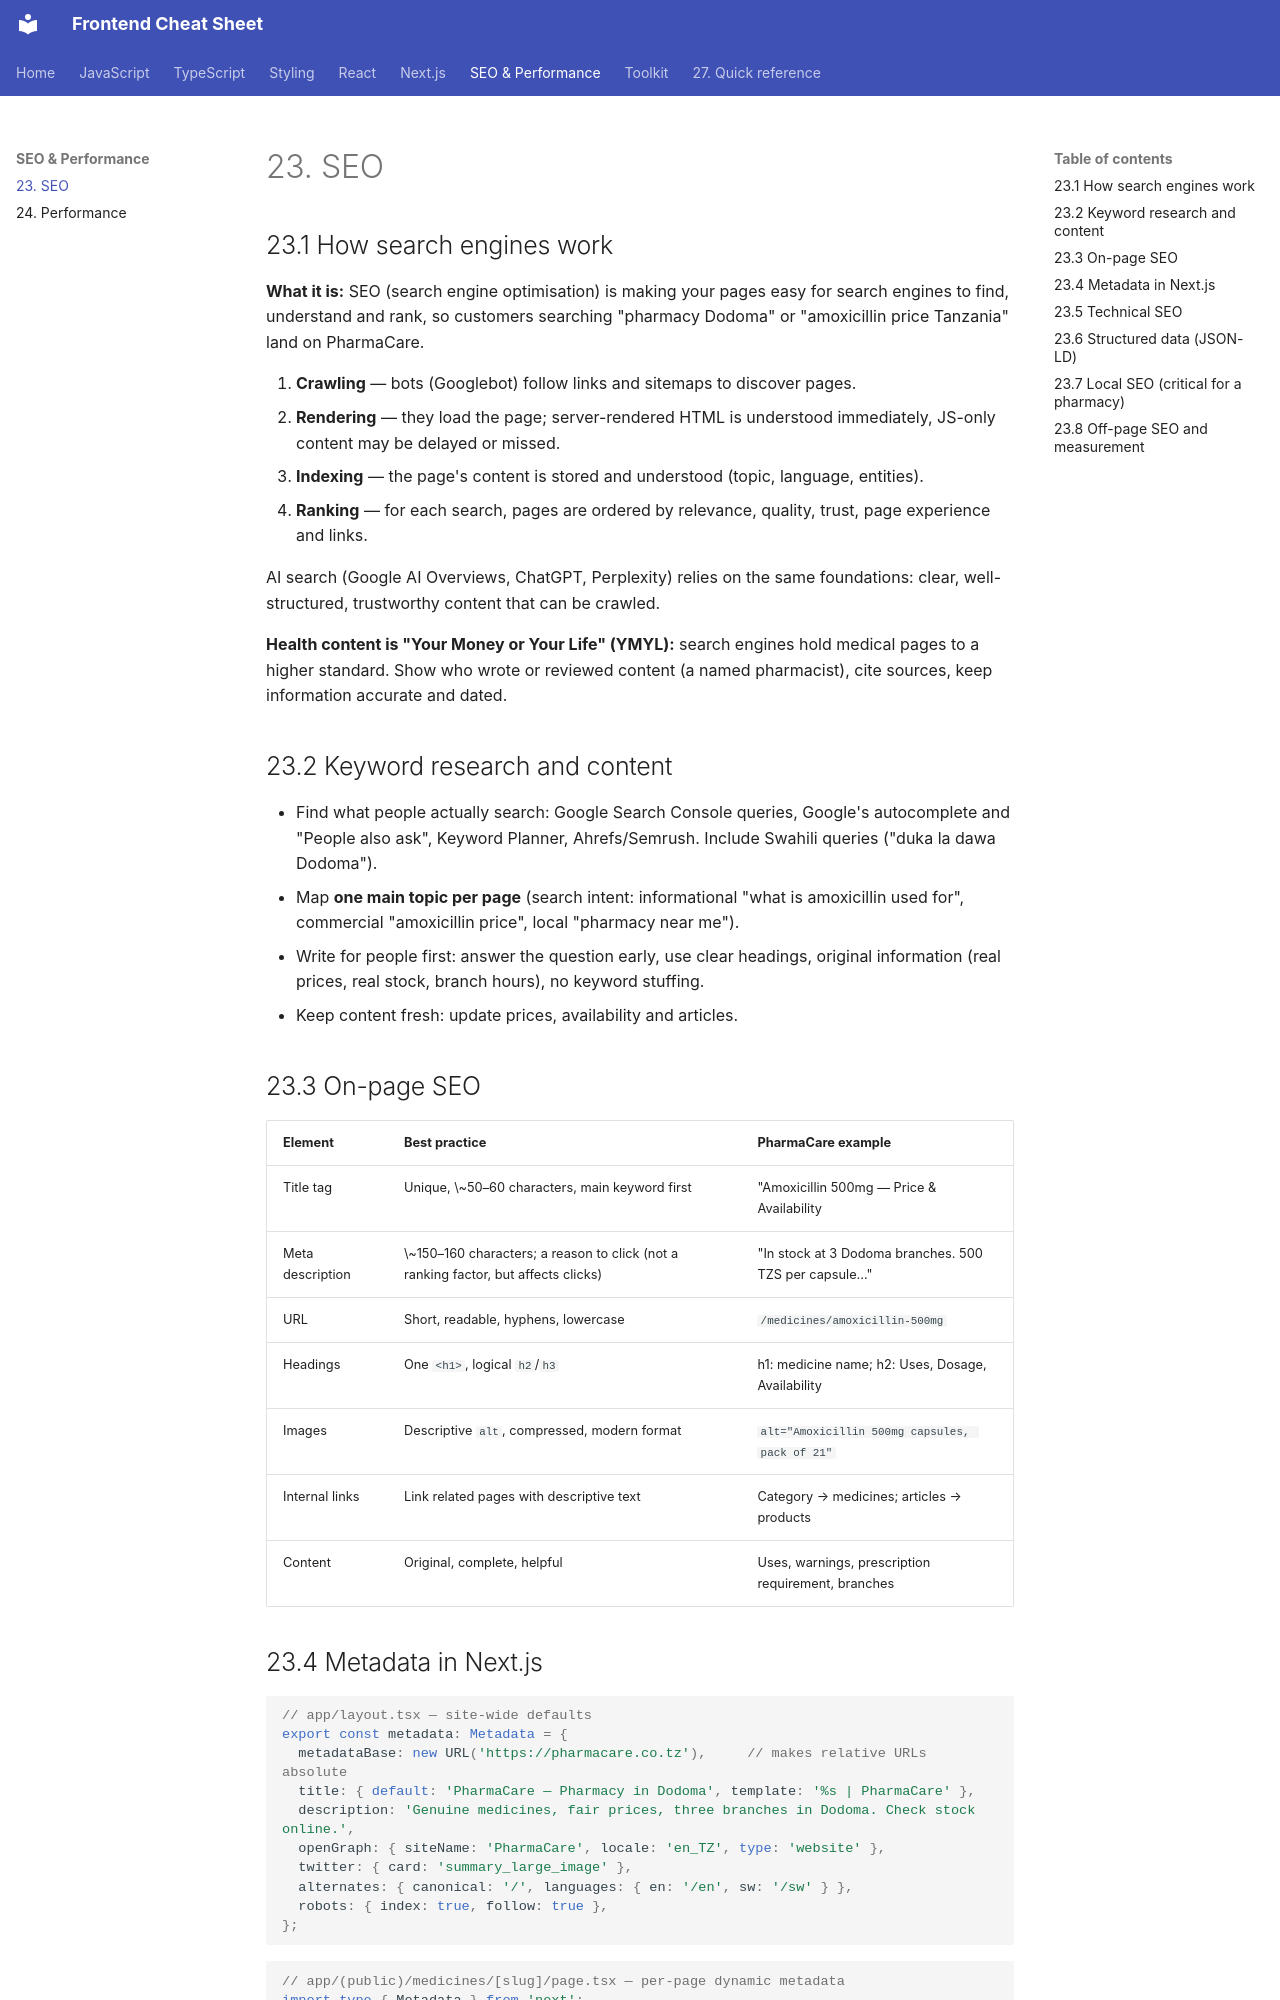

repository: efron07/frontend-cheatsheet · page: 23-seo/index.html · generator: mkdocs

# 23. SEO

## 23.1 How search engines work

**What it is:** SEO (search engine optimisation) is making your pages easy for search engines to find, understand and rank, so customers searching "pharmacy Dodoma" or "amoxicillin price Tanzania" land on PharmaCare.

1. **Crawling** — bots (Googlebot) follow links and sitemaps to discover pages.
2. **Rendering** — they load the page; server-rendered HTML is understood immediately, JS-only content may be delayed or missed.
3. **Indexing** — the page's content is stored and understood (topic, language, entities).
4. **Ranking** — for each search, pages are ordered by relevance, quality, trust, page experience and links.

AI search (Google AI Overviews, ChatGPT, Perplexity) relies on the same foundations: clear, well-structured, trustworthy content that can be crawled.

**Health content is "Your Money or Your Life" (YMYL):** search engines hold medical pages to a higher standard. Show who wrote or reviewed content (a named pharmacist), cite sources, keep information accurate and dated.

## 23.2 Keyword research and content

- Find what people actually search: Google Search Console queries, Google's autocomplete and "People also ask", Keyword Planner, Ahrefs/Semrush. Include Swahili queries ("duka la dawa Dodoma").
- Map **one main topic per page** (search intent: informational "what is amoxicillin used for", commercial "amoxicillin price", local "pharmacy near me").
- Write for people first: answer the question early, use clear headings, original information (real prices, real stock, branch hours), no keyword stuffing.
- Keep content fresh: update prices, availability and articles.

## 23.3 On-page SEO

| Element | Best practice | PharmaCare example |
| --- | --- | --- |
| Title tag | Unique, \~50–60 characters, main keyword first | "Amoxicillin 500mg — Price & Availability |
| Meta description | \~150–160 characters; a reason to click (not a ranking factor, but affects clicks) | "In stock at 3 Dodoma branches. 500 TZS per capsule..." |
| URL | Short, readable, hyphens, lowercase | `/medicines/amoxicillin-500mg` |
| Headings | One `<h1>`, logical `h2`/`h3` | h1: medicine name; h2: Uses, Dosage, Availability |
| Images | Descriptive `alt`, compressed, modern format | `alt="Amoxicillin 500mg capsules, pack of 21"` |
| Internal links | Link related pages with descriptive text | Category → medicines; articles → products |
| Content | Original, complete, helpful | Uses, warnings, prescription requirement, branches |
